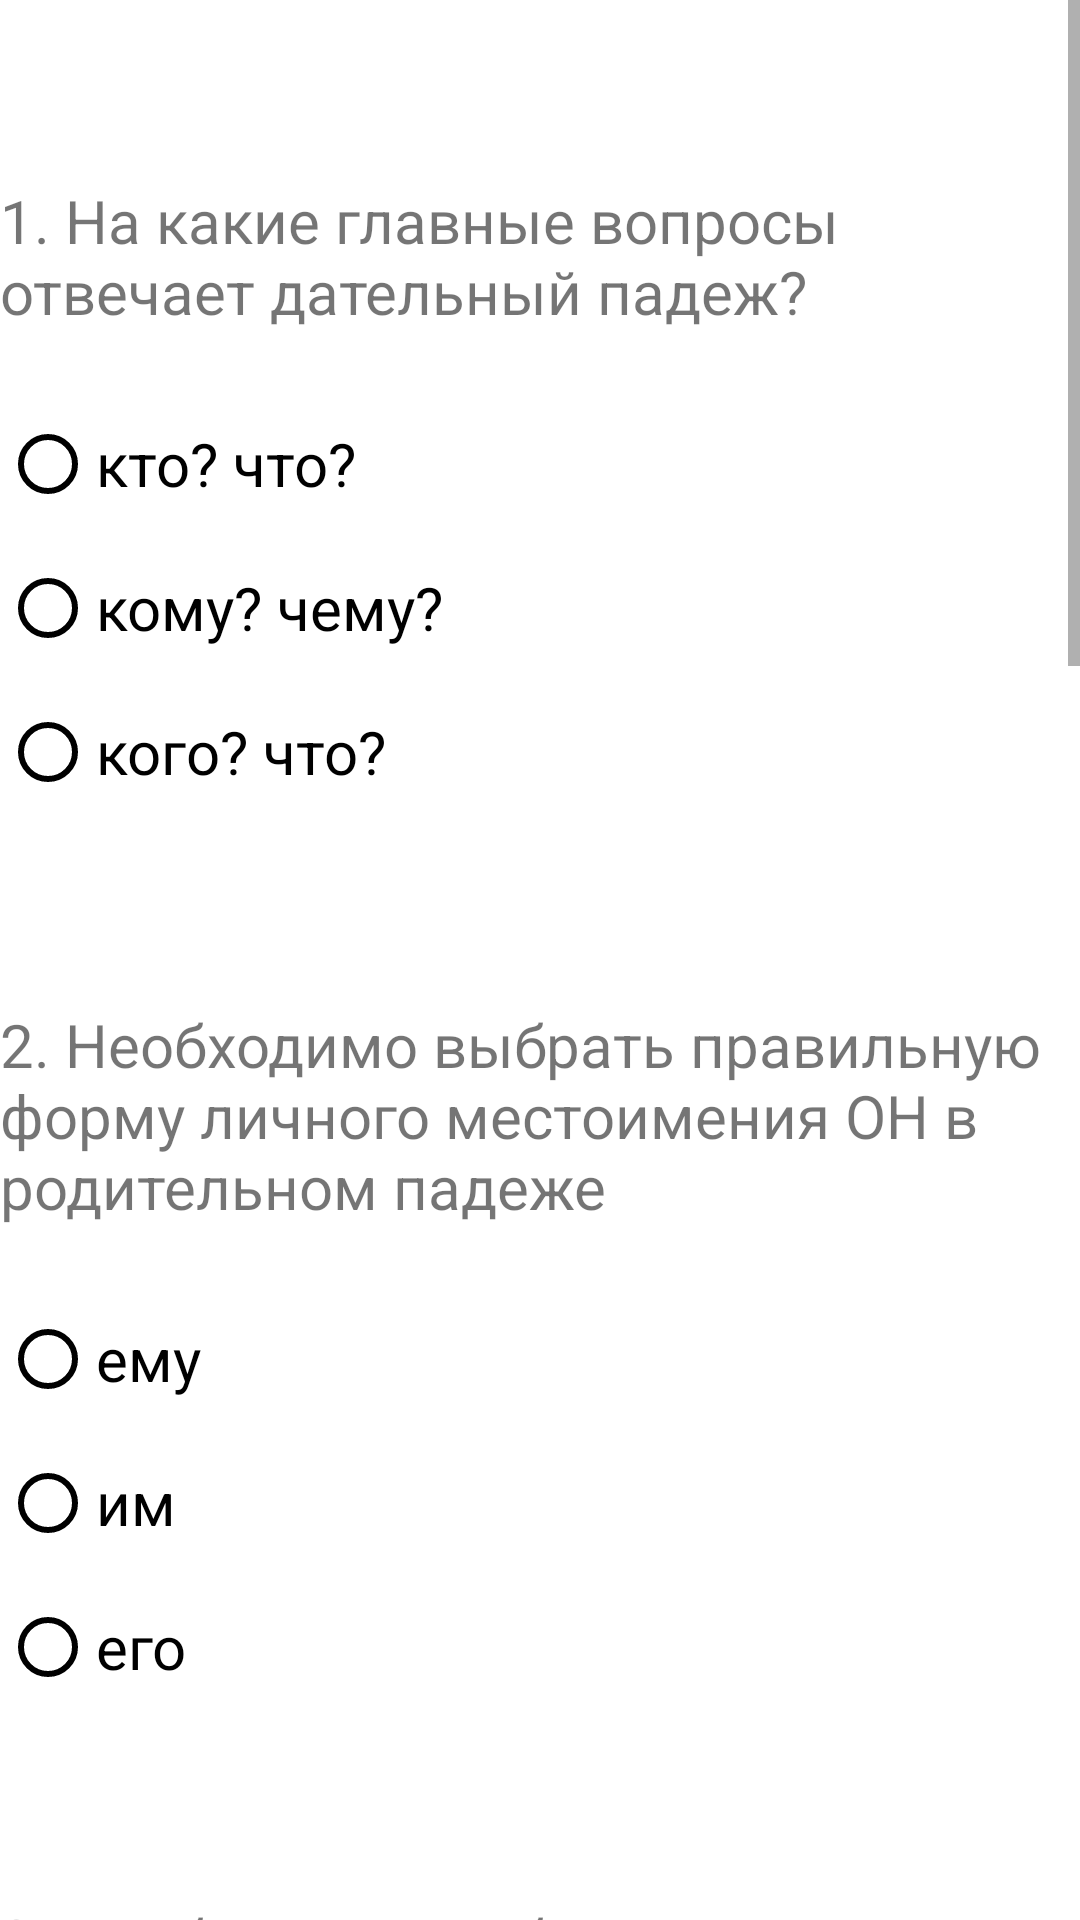

Reconstruct the res/layout file that produces this screen, plus the resources it refers to.
<!-- AndroidManifest.xml: application theme Theme.Final_bottom_nav -->
<!-- res/layout/activity_sixthtest.xml -->
<?xml version="1.0" encoding="utf-8"?>
<LinearLayout xmlns:android="http://schemas.android.com/apk/res/android"
    xmlns:tools="http://schemas.android.com/tools"
    android:id="@+id/main"
    android:orientation="vertical"
    android:layout_width="match_parent"
    android:layout_height="match_parent"
    tools:context=".Sixthtest">

    <ScrollView
        android:layout_width="wrap_content"
        android:layout_height="wrap_content">

        <LinearLayout
            android:orientation="vertical"
            android:layout_width="wrap_content"
            android:layout_height="wrap_content">
            <TextView
                android:layout_width="wrap_content"
                android:layout_height="wrap_content"
                android:textSize="20dp"
                android:layout_marginTop="60dp"
                android:layout_marginBottom="20dp"
                android:text="1. На какие главные вопросы отвечает дательный падеж?">
            </TextView>
            <RadioGroup
                android:id="@+id/sixth_first_que"
                android:layout_width="wrap_content"
                android:layout_height="wrap_content">
                <RadioButton
                    android:buttonTint="@color/black"
                    android:id="@+id/sixth_first_que_first"
                    android:textSize="20dp"
                    android:text="кто? что?"
                    android:layout_width="wrap_content"
                    android:layout_height="wrap_content">

                </RadioButton>
                <RadioButton
                    android:buttonTint="@color/black"
                    android:id="@+id/sixth_first_que_second"
                    android:textSize="20dp"
                    android:text="кому? чему?"
                    android:layout_width="wrap_content"
                    android:layout_height="wrap_content">

                </RadioButton>
                <RadioButton
                    android:buttonTint="@color/black"
                    android:id="@+id/sixth_first_que_third"
                    android:textSize="20dp"
                    android:text="кого? что?"
                    android:layout_width="wrap_content"
                    android:layout_height="wrap_content">

                </RadioButton>
            </RadioGroup>
            <TextView
                android:layout_width="wrap_content"
                android:layout_height="wrap_content"
                android:textSize="20dp"
                android:layout_marginTop="60dp"
                android:layout_marginBottom="20dp"
                android:text="2. Необходимо выбрать правильную форму личного местоимения ОН в родительном падеже  ">
            </TextView>
            <RadioGroup
                android:id="@+id/sixth_second_que"
                android:layout_width="wrap_content"
                android:layout_height="wrap_content">
                <RadioButton
                    android:buttonTint="@color/black"
                    android:id="@+id/sixth_second_que_first"
                    android:textSize="20dp"
                    android:text="ему"
                    android:layout_width="wrap_content"
                    android:layout_height="wrap_content">

                </RadioButton>
                <RadioButton
                    android:buttonTint="@color/black"
                    android:id="@+id/sixth_second_que_second"
                    android:textSize="20dp"
                    android:text="им"
                    android:layout_width="wrap_content"
                    android:layout_height="wrap_content">

                </RadioButton>
                <RadioButton
                    android:buttonTint="@color/black"
                    android:id="@+id/sixth_second_que_third"
                    android:textSize="20dp"
                    android:text="его"
                    android:layout_width="wrap_content"
                    android:layout_height="wrap_content">

                </RadioButton>
            </RadioGroup>

            <TextView
                android:layout_width="wrap_content"
                android:layout_height="wrap_content"
                android:textSize="20dp"
                android:layout_marginTop="60dp"
                android:layout_marginBottom="20dp"
                android:text="3. Необходимо выбрать правильную форму личного местоимения МЫ в родительном падеже">
            </TextView>
            <RadioGroup
                android:id="@+id/sixth_third_que"
                android:layout_width="wrap_content"
                android:layout_height="wrap_content">
                <RadioButton
                    android:buttonTint="@color/black"
                    android:id="@+id/sixth_third_que_first"
                    android:textSize="20dp"
                    android:text="вам"
                    android:layout_width="wrap_content"
                    android:layout_height="wrap_content">

                </RadioButton>
                <RadioButton
                    android:buttonTint="@color/black"
                    android:id="@+id/sixth_third_que_second"
                    android:textSize="20dp"
                    android:text="им"
                    android:layout_width="wrap_content"
                    android:layout_height="wrap_content">

                </RadioButton>
                <RadioButton
                    android:buttonTint="@color/black"
                    android:id="@+id/sixth_third_que_third"
                    android:textSize="20dp"
                    android:text="нам"
                    android:layout_width="wrap_content"
                    android:layout_height="wrap_content">

                </RadioButton>
            </RadioGroup>

            <TextView
                android:layout_width="wrap_content"
                android:layout_height="wrap_content"
                android:textSize="20dp"
                android:layout_marginTop="60dp"
                android:layout_marginBottom="20dp"
                android:text="4. Необходимо выбрать правильную форму существительного в предложении: Передавай привет своей ...">
            </TextView>
            <RadioGroup
                android:id="@+id/sixth_fourth_que"
                android:layout_width="wrap_content"
                android:layout_height="wrap_content">
                <RadioButton
                    android:buttonTint="@color/black"
                    android:id="@+id/sixth_fourth_que_first"
                    android:textSize="20dp"
                    android:text="мамой"
                    android:layout_width="wrap_content"
                    android:layout_height="wrap_content">

                </RadioButton>
                <RadioButton
                    android:buttonTint="@color/black"
                    android:id="@+id/sixth_fourth_que_second"
                    android:textSize="20dp"
                    android:text="мама"
                    android:layout_width="wrap_content"
                    android:layout_height="wrap_content">

                </RadioButton>
                <RadioButton
                    android:buttonTint="@color/black"
                    android:id="@+id/sixth_fourth_que_third"
                    android:textSize="20dp"
                    android:text="маме"
                    android:layout_width="wrap_content"
                    android:layout_height="wrap_content">

                </RadioButton>
            </RadioGroup>

            <TextView
                android:layout_width="wrap_content"
                android:layout_height="wrap_content"
                android:textSize="20dp"
                android:layout_marginTop="60dp"
                android:layout_marginBottom="20dp"
                android:text="5. Необходимо выбрать правильную форму существительного с прилагательным в предложении: Мне пришлось выделить время ...">
            </TextView>
            <RadioGroup
                android:id="@+id/sixth_fifth_que"
                android:layout_width="wrap_content"
                android:layout_height="wrap_content">
                <RadioButton
                    android:buttonTint="@color/black"
                    android:id="@+id/sixth_fifth_que_first"
                    android:textSize="20dp"
                    android:text="новым студентам"
                    android:layout_width="wrap_content"
                    android:layout_height="wrap_content">

                </RadioButton>
                <RadioButton
                    android:buttonTint="@color/black"
                    android:id="@+id/sixth_fifth_que_second"
                    android:textSize="20dp"
                    android:text="новыми студентами"
                    android:layout_width="wrap_content"
                    android:layout_height="wrap_content">

                </RadioButton>
                <RadioButton
                    android:buttonTint="@color/black"
                    android:id="@+id/sixth_fifth_que_third"
                    android:textSize="20dp"
                    android:text="новых студентов"
                    android:layout_width="wrap_content"
                    android:layout_height="wrap_content">

                </RadioButton>
            </RadioGroup>
            <ImageButton
                android:id="@+id/sixth_imageButton"
                android:layout_marginTop="30dp"
                android:layout_width="match_parent"
                android:layout_height="300dp">

            </ImageButton>

        </LinearLayout>

    </ScrollView>


</LinearLayout>
<!-- resources referenced by this layout -->
<resources>
  <color name="black">#FF000000</color>
  <style name="Theme.Final_bottom_nav" parent="Theme.MaterialComponents.DayNight.DarkActionBar">
          
          <item name="colorPrimary">@color/purple_500</item>
          <item name="colorPrimaryVariant">@color/purple_700</item>
          <item name="colorOnPrimary">@color/white</item>
          
          <item name="colorSecondary">@color/teal_200</item>
          <item name="colorSecondaryVariant">@color/teal_700</item>
          <item name="colorOnSecondary">@color/black</item>
          
          <item name="android:statusBarColor">?attr/colorPrimaryVariant</item>
          
      </style>
  <color name="purple_500">#FFA2D4</color>
  <color name="purple_700">#FFA2D4</color>
  <color name="white">#FFFFFFFF</color>
  <color name="teal_200">#FF03DAC5</color>
  <color name="teal_700">#FF018786</color>
</resources>
